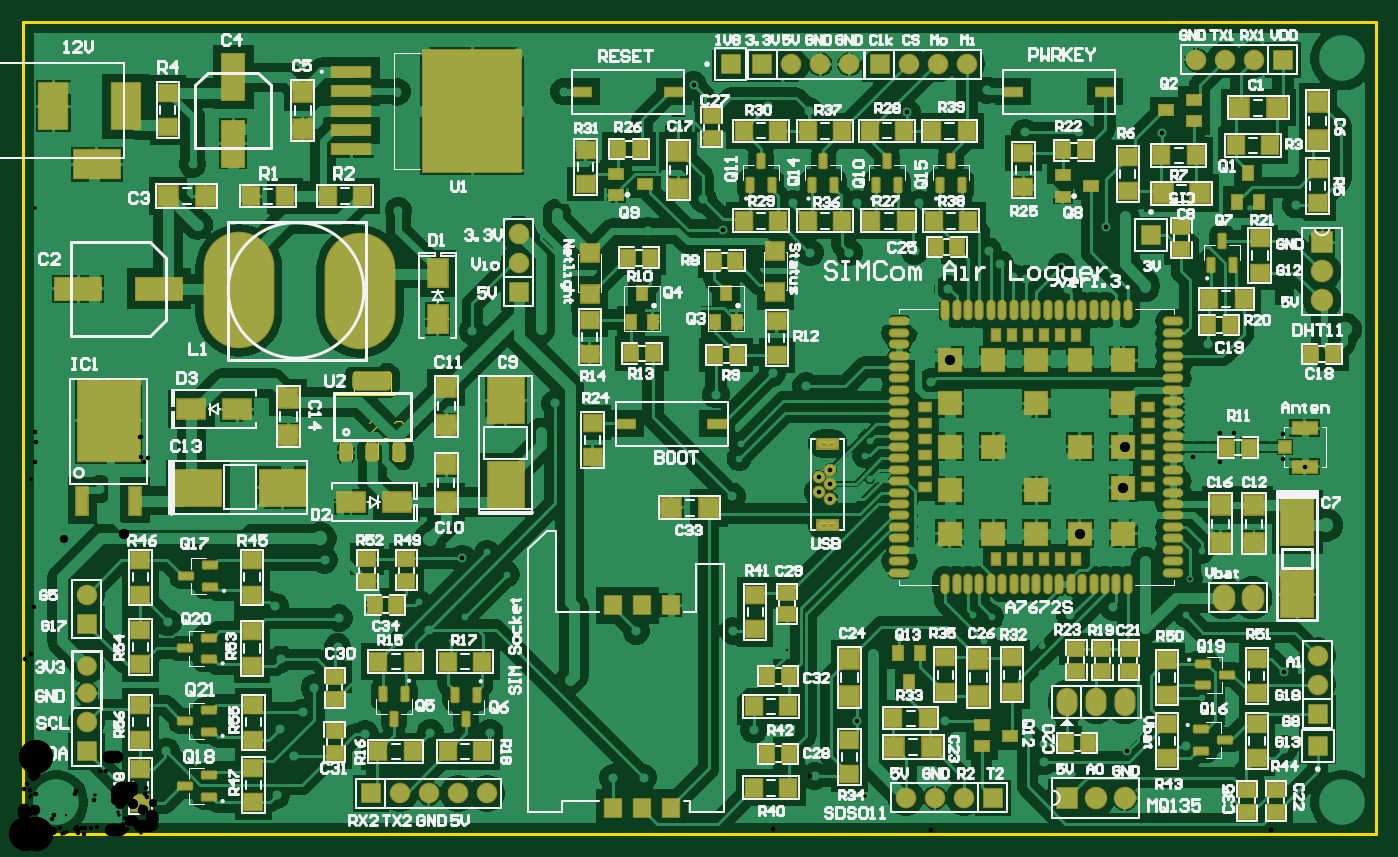
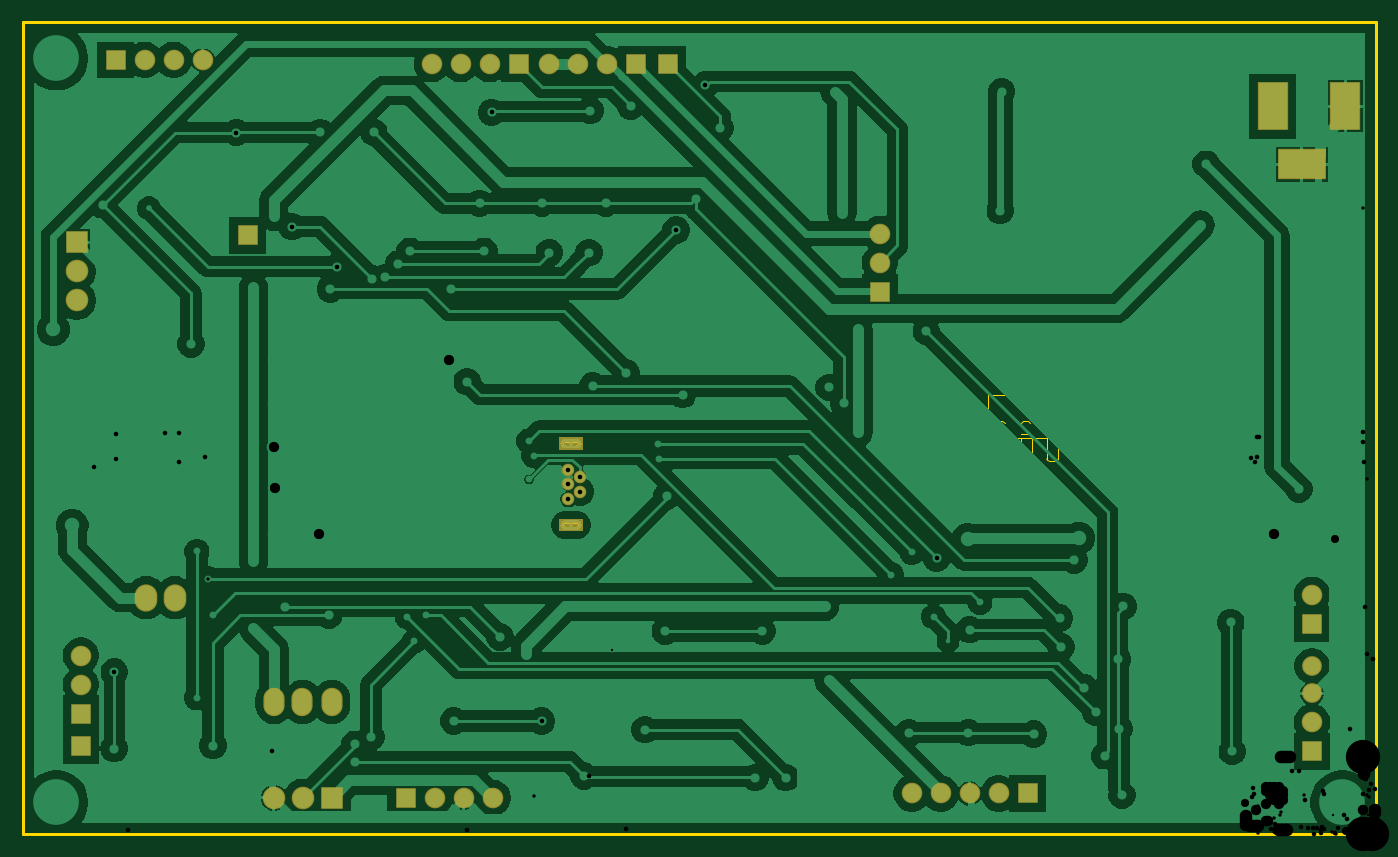
Circuit board: 11 layer files. Board 43.9 x 13.6 mm.
- drill: Air_Logger_PCB_ver2-RoundHoles.TXT (2600 bytes)
- drill: Air_Logger_PCB_ver2-SlotHoles.TXT (321 bytes)
- bottom_copper: Air_Logger_PCB_ver2.GBL (69794 bytes)
- paste: Air_Logger_PCB_ver2.GBP (9497 bytes)
- bottom_mask: Air_Logger_PCB_ver2.GBS (1793 bytes)
- outline: Air_Logger_PCB_ver2.GKO (394 bytes)
- outline: Air_Logger_PCB_ver2.GM1 (2146 bytes)
- top_copper: Air_Logger_PCB_ver2.GTL (148475 bytes)
- top_silk: Air_Logger_PCB_ver2.GTO (91189 bytes)
- paste: Air_Logger_PCB_ver2.GTP (19933 bytes)
- top_mask: Air_Logger_PCB_ver2.GTS (12225 bytes)

=== drill: Air_Logger_PCB_ver2-RoundHoles.TXT ===
M48
;Layer_Color=9474304
;FILE_FORMAT=2:4
INCH,LZ
;TYPE=PLATED
T1F00S00C0.0079
T2F00S00C0.0118
T3F00S00C0.0157
T4F00S00C0.0280
T5F00S00C0.0300
T6F00S00C0.0354
T7F00S00C0.0360
T8F00S00C0.0394
T9F00S00C0.0433
T11F00S00C0.1181
;TYPE=NON_PLATED
%
T01
X026347Y006353
X0277Y00665
X01475
T02
X04065Y0047
X0401Y00755
X040256Y008806
X04065Y00975
X03515Y0065
Y00555
X03315Y00665
X0334Y0075
X03275Y00755
X0292Y012228
X029037Y01305
X0292Y01355
X02475Y01345
X0247Y01295
X016Y00971
X0167Y00895
X01525Y0075
X01365Y008
X0423Y021581
T03
X00495Y00285
X00935Y0027
X00875Y00135
X0118Y00345
X01405Y0035
X0161
X02035Y00195
X0214
X0273Y002
X0352Y0025
Y0031
X03465Y00335
X038071Y002854
X0401Y00305
X0435Y00295
X043502Y005585
X0387Y0071
X0376Y007837
X0361Y00755
X0387Y0094
X040354Y012996
X04085
X041281Y012815
X04175Y012814
X0422
X04265Y01285
X04305Y012984
X043457Y012918
X043451Y013784
X043021Y0137
X0426Y013854
X04215Y01385
X041747Y013847
X041279Y013838
X04085Y013704
X04035
X04085Y0169
X04245Y01575
X0442Y014
X0449Y01395
Y013516
Y0131
Y0127
X044202Y012666
X0387Y01885
X03605Y0188
X0346Y01915
X0319Y0188
X031329Y0156
X027Y01545
X025848Y0159
X0239Y01515
X02445Y01165
X027443Y011805
Y012317
X027837Y012572
Y012061
Y011549
X0293Y006216
X0302Y0068
X028765Y003896
X0318Y0039
X0252Y0036
X0245Y007
X02115
X021Y004
X01885Y0053
X019Y00785
X015145Y009505
X014Y00705
X0109Y00745
X01085Y00645
X01005Y00505
X00965Y0042
X00885Y003629
X0089Y006029
X0087Y00785
X0104Y00945
X005Y0073
X01785Y01385
X01835Y01485
X01885Y0154
X01785Y0174
X0155Y01735
X00265Y0119
X00605Y021
X00585Y0231
X01295Y0215
X0129Y0256
X01865
X0184Y0214
X02155Y0208
X024126Y020824
X02345Y0219
X02655Y02175
X02875
X0285Y02005
X027135
X03075Y0201
X0309Y02175
X030485Y024885
X0271Y02495
X02569Y0251
X023129Y025829
X0226Y02435
X03325Y02565
X03455Y0242
X0333Y0201
X0337Y01965
X03415Y0192
X035813Y019563
X037365Y020948
X038Y0213
X039292Y024192
X0364Y0242
X0439Y0217
T04
X04495Y01065
X0456Y0174
X01405Y010167
X01025Y0102
T05
X0022Y00485
Y0058
T06
X036446Y010362
X03795Y01036
X037942Y011937
X037992Y013354
X03795Y01485
Y01635
X03645
Y01335
X03495Y01485
Y01635
X03345
X031958Y016346
X03195Y01485
Y01335
Y01185
Y0104
X03345Y01035
X03495Y010362
X03495Y01185
X03345Y01335
T07
X036Y00455
X03701
X03799
X04141Y00815
X0424
T08
X036Y00125
X037
X038
X0448Y0184
Y0194
Y0204
T09
X0022Y00285
X012Y0014
X013
X014
X015
X016
X03045Y00125
X03145
X03245
X03345
X04465Y00305
Y00415
Y00515
Y00615
X0171Y0187
X0022Y00825
Y00725
Y00385
X0171Y0197
Y0207
X0244Y02655
X0255Y02655
X0265
X0275
X0285
X02955
X03055
X03155
X03255
X04045Y0267
X04145
X04245
X04345
X0389Y02065
T11
X00115Y0011
X0455
Y02675
M30

=== drill: Air_Logger_PCB_ver2-SlotHoles.TXT ===
M48
;Layer_Color=9474304
;FILE_FORMAT=2:4
INCH,LZ
;TYPE=PLATED
T10F00S00C0.0591
;TYPE=NON_PLATED
T12F00S00C0.0138
%
G90
G05
T10
G00X002215Y0231
M15
G01X002885
M16
G00X00355Y024765
M15
G01Y025435
M16
G00X00105Y024765
M15
G01Y025435
M16
T12
G00X027931Y010653
M15
G01X027569
M16
G00X027931Y013468
M15
G01X027569
M16
M17
M30

=== bottom_copper: Air_Logger_PCB_ver2.GBL (69794 bytes, source omitted) ===
=== paste: Air_Logger_PCB_ver2.GBP (9497 bytes, source omitted) ===
=== bottom_mask: Air_Logger_PCB_ver2.GBS ===
G04*
G04 #@! TF.GenerationSoftware,Altium Limited,Altium Designer,21.0.8 (223)*
G04*
G04 Layer_Color=16711935*
%FSTAX24Y24*%
%MOIN*%
G70*
G04*
G04 #@! TF.SameCoordinates,1A30FD0F-2F50-4216-9531-F08C28C5B71E*
G04*
G04*
G04 #@! TF.FilePolarity,Negative*
G04*
G01*
G75*
%ADD88C,0.0680*%
%ADD89C,0.0710*%
%ADD90R,0.0710X0.0710*%
%ADD91R,0.1080X0.1680*%
%ADD92R,0.1680X0.1080*%
%ADD93R,0.0710X0.0710*%
%ADD94C,0.0434*%
%ADD95O,0.0730X0.0980*%
%ADD96O,0.0780X0.0940*%
%ADD97C,0.0780*%
%ADD98R,0.0780X0.0780*%
%ADD99R,0.0780X0.0780*%
G36*
X027346Y010446D02*
Y010859D01*
X028154D01*
Y010446D01*
X027346D01*
D02*
G37*
G36*
X027346Y013261D02*
Y013676D01*
X028154D01*
Y013261D01*
X027346D01*
D02*
G37*
D88*
X0022Y0058D02*
D03*
Y00485D02*
D03*
D89*
X016Y0014D02*
D03*
X015D02*
D03*
X014D02*
D03*
X013D02*
D03*
X03245Y00125D02*
D03*
X03145D02*
D03*
X03045D02*
D03*
X0022Y00385D02*
D03*
Y00825D02*
D03*
X0171Y0207D02*
D03*
Y0197D02*
D03*
X03255Y02655D02*
D03*
X03155D02*
D03*
X03055D02*
D03*
X0285D02*
D03*
X0275D02*
D03*
X0265D02*
D03*
X04045Y0267D02*
D03*
X04145D02*
D03*
X04245D02*
D03*
X04465Y00615D02*
D03*
Y00515D02*
D03*
D90*
X012Y0014D02*
D03*
X03345Y00125D02*
D03*
X02955Y02655D02*
D03*
X04465Y00305D02*
D03*
X0389Y02065D02*
D03*
X0255Y02655D02*
D03*
X04345Y0267D02*
D03*
D91*
X00355Y0251D02*
D03*
X00105D02*
D03*
D92*
X00255Y0231D02*
D03*
D93*
X0244Y02655D02*
D03*
X0022Y00285D02*
D03*
Y00725D02*
D03*
X0171Y0187D02*
D03*
X04465Y00415D02*
D03*
D94*
X027837Y012572D02*
D03*
X027443Y012317D02*
D03*
X027837Y012061D02*
D03*
X027443Y011805D02*
D03*
X027837Y011549D02*
D03*
D95*
X03799Y00455D02*
D03*
X03701D02*
D03*
X036D02*
D03*
D96*
X04141Y00815D02*
D03*
X0424D02*
D03*
D97*
X038Y00125D02*
D03*
X037D02*
D03*
X0448Y0184D02*
D03*
Y0194D02*
D03*
D98*
X036Y00125D02*
D03*
D99*
X0448Y0204D02*
D03*
M02*

=== outline: Air_Logger_PCB_ver2.GKO ===
G04*
G04 #@! TF.GenerationSoftware,Altium Limited,Altium Designer,21.0.8 (223)*
G04*
G04 Layer_Color=16711935*
%FSTAX24Y24*%
%MOIN*%
G70*
G04*
G04 #@! TF.SameCoordinates,1A30FD0F-2F50-4216-9531-F08C28C5B71E*
G04*
G04*
G04 #@! TF.FilePolarity,Positive*
G04*
G01*
G75*
%ADD13C,0.0118*%
D13*
X-0Y028D02*
X0Y-0D01*
X-0Y028D02*
X04665Y028D01*
X04665Y0D02*
X04665Y028D01*
X0Y-0D02*
X04665Y0D01*
M02*

=== outline: Air_Logger_PCB_ver2.GM1 ===
G04*
G04 #@! TF.GenerationSoftware,Altium Limited,Altium Designer,21.0.8 (223)*
G04*
G04 Layer_Color=16711935*
%FSTAX24Y24*%
%MOIN*%
G70*
G04*
G04 #@! TF.SameCoordinates,1A30FD0F-2F50-4216-9531-F08C28C5B71E*
G04*
G04*
G04 #@! TF.FilePolarity,Positive*
G04*
G01*
G75*
%ADD124C,0.0020*%
%ADD125C,0.0000*%
D124*
X012696Y015857D02*
G03*
X012617Y015935I-000079J0D01*
G01*
X011483D02*
G03*
X011404Y015857I0J-000079D01*
G01*
X012759Y012943D02*
G03*
X012837Y012865I000079J0D01*
G01*
X013074Y012865D02*
G03*
X013152Y012943I0J000079D01*
G01*
X011853Y012943D02*
G03*
X011932Y012865I000079J0D01*
G01*
X012168Y012865D02*
G03*
X012247Y012943I0J000079D01*
G01*
X011263Y012865D02*
G03*
X011341Y012943I0J000079D01*
G01*
X010948Y012943D02*
G03*
X011026Y012865I000079J0D01*
G01*
X012696Y01513D02*
Y015857D01*
X011404Y01513D02*
Y015857D01*
X011483Y015935D02*
X012617D01*
X012837Y012865D02*
X013074D01*
X013152Y012943D02*
Y01367D01*
X012759Y012943D02*
Y01367D01*
X011932Y012865D02*
X012168D01*
X012247Y012943D02*
Y01367D01*
X011853Y012943D02*
Y01367D01*
X010948Y012943D02*
Y013656D01*
X011341Y012943D02*
Y013656D01*
X011026Y012865D02*
X011263D01*
X010729Y01367D02*
X013371D01*
X010729Y01513D02*
X013371D01*
X010729Y01367D02*
Y01513D01*
X013371Y01367D02*
Y01513D01*
X011058Y01378D02*
X011215D01*
X011137D01*
Y014252D01*
X011058Y014174D01*
X012241Y01378D02*
X011926D01*
X012241Y014095D01*
Y014174D01*
X012162Y014252D01*
X012005D01*
X011926Y014174D01*
X012794D02*
X012873Y014252D01*
X01303D01*
X013109Y014174D01*
Y014095D01*
X01303Y014016D01*
X012952D01*
X01303D01*
X013109Y013937D01*
Y013859D01*
X01303Y01378D01*
X012873D01*
X012794Y013859D01*
D125*
X027947Y013399D02*
G03*
X028016Y013468I0J000069D01*
G01*
D02*
G03*
X027947Y013537I-000069J0D01*
G01*
X027553D02*
G03*
X027484Y013468I0J-000069D01*
G01*
D02*
G03*
X027553Y013399I000069J0D01*
G01*
X027947Y010584D02*
G03*
X028016Y010653I0J000069D01*
G01*
D02*
G03*
X027947Y010722I-000069J0D01*
G01*
X027553D02*
G03*
X027484Y010653I0J-000069D01*
G01*
D02*
G03*
X027553Y010584I000069J0D01*
G01*
X027553Y013537D02*
X027947D01*
X027553Y013399D02*
X027947D01*
X027553Y010722D02*
X027947D01*
X027553Y010584D02*
X027947D01*
M02*

=== top_copper: Air_Logger_PCB_ver2.GTL (148475 bytes, source omitted) ===
=== top_silk: Air_Logger_PCB_ver2.GTO (91189 bytes, source omitted) ===
=== paste: Air_Logger_PCB_ver2.GTP (19933 bytes, source omitted) ===
=== top_mask: Air_Logger_PCB_ver2.GTS (12225 bytes, source omitted) ===
